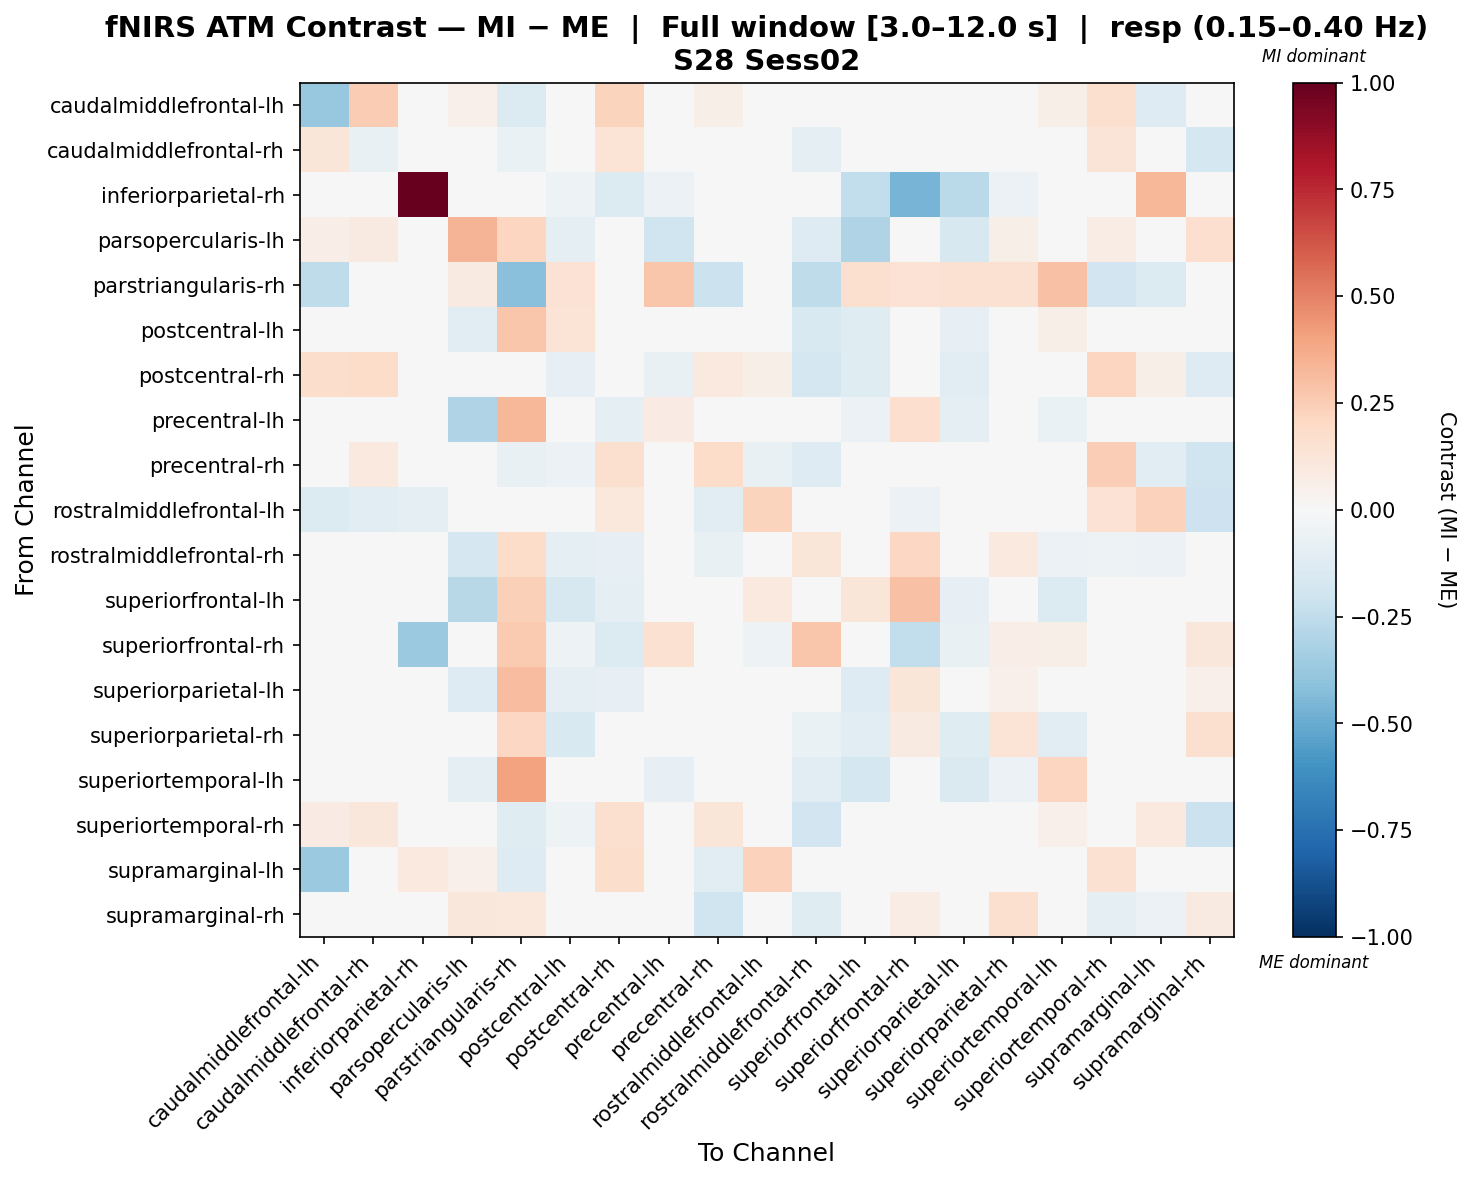

The table this chart was drawn from, first rows:
, caudalmiddlefrontal-lh, caudalmiddlefrontal-rh, inferiorparietal-rh, parsopercularis-lh, parstriangularis-rh, postcentral-lh, postcentral-rh, precentral-lh, precentral-rh, rostralmiddlefrontal-lh, rostralmiddlefrontal-rh, superiorfrontal-lh, superiorfrontal-rh, superiorparietal-lh, superiorparietal-rh, superiortemporal-lh, superiortemporal-rh, supramarginal-lh, supramarginal-rh
caudalmiddlefrontal-lh, -0.3821, 0.2575, -0.01411, 0.05279, -0.1372, -0.04985, 0.2229, 0.0, 0.06213, 0.02456, -0.04324, 0.0, -0.02823, -0.04234, -0.006527, 0.05744, 0.162, -0.1307, -0.004958
caudalmiddlefrontal-rh, 0.1174, -0.0738, 0.0, 0.04378, -0.06498, -0.03046, 0.1376, 0.0, -0.01225, 0.008568, -0.09941, 0.0, 0.0, 0.0, -0.006768, 0.04294, 0.1316, -0.01563, -0.1786
inferiorparietal-rh, 0.0, 0.0, 1.0, 0.0, 0.0, -0.05442, -0.1393, -0.05572, 0.0, -0.04876, 0.0, -0.2425, -0.4666, -0.2713, -0.05572, 0.0, 0.0, 0.3343, 0.0
parsopercularis-lh, 0.06477, 0.08655, -0.0224, 0.3378, 0.2123, -0.09926, 0.006899, -0.2004, -0.01865, -0.0112, -0.1323, -0.299, -0.03361, -0.1621, 0.05903, -0.03323, 0.0766, 0.001252, 0.1669
parstriangularis-rh, -0.2577, 0.03133, -0.0144, 0.08707, -0.4147, 0.146, 0.03273, 0.2763, -0.2123, 0.0, -0.2517, 0.158, 0.145, 0.1519, 0.1495, 0.2902, -0.1937, -0.1381, 0.01457
postcentral-lh, -0.02133, -0.00618, -0.009194, -0.1017, 0.2782, 0.1355, -0.03212, 0.04505, -0.03588, -0.01515, -0.1487, -0.1179, 0.02594, -0.08382, -0.002231, 0.059, -0.009569, 0.0, 0.04012
postcentral-rh, 0.1722, 0.1864, -0.04636, 0.01517, 0.004461, -0.08552, 0.0114, -0.07403, 0.09852, 0.05608, -0.1768, -0.1236, -0.04636, -0.1074, -0.02078, -0.01166, 0.2143, 0.06004, -0.126
precentral-lh, 0.0, 0.0, -0.01176, -0.3008, 0.3291, -0.03267, -0.08822, 0.0823, 0.0, 0.0, 0.005718, -0.05851, 0.1706, -0.08905, 0.04253, -0.06681, 0.0, 0.0, 0.01764
precentral-rh, 0.04459, 0.09537, 0.0, 0.01281, -0.07362, -0.05826, 0.1575, 0.0, 0.1835, -0.07133, -0.1304, 0.0, -0.0126, -0.0252, -0.02665, -0.0252, 0.2431, -0.1146, -0.1988
rostralmiddlefrontal-lh, -0.1372, -0.1062, -0.08822, 0.0, 0.0, -0.01857, 0.1081, 0.0, -0.106, 0.2207, 0.0, 0.03869, -0.06191, -0.02321, 0.0, 0.0, 0.147, 0.2317, -0.2049
rostralmiddlefrontal-rh, -0.001994, 0.02393, 0.0, -0.1655, 0.1802, -0.09356, -0.08095, 0.04034, -0.07597, 0.0, 0.1184, -0.042, 0.209, -0.04717, 0.09487, -0.05947, -0.05011, -0.05863, 0.008559
superiorfrontal-lh, 0.0, 0.0, 0.02089, -0.2798, 0.242, -0.1637, -0.1014, 0.02568, 0.0, 0.09624, -0.01635, 0.1191, 0.295, -0.08444, -0.0148, -0.1377, 0.0, 0.0, -0.0005789
superiorfrontal-rh, 0.0, 0.0, -0.3734, -0.02462, 0.2623, -0.05458, -0.1375, 0.1511, 0.0, -0.05262, 0.281, 0.03045, -0.246, -0.07517, 0.07028, 0.05621, 0.0, 0.0, 0.1124
superiorparietal-lh, -0.01053, 0.0, -0.04728, -0.1274, 0.3083, -0.09208, -0.07847, -0.006374, 0.0, 0.006988, 0.01537, -0.1252, 0.1186, -0.04018, 0.05016, -0.01176, -0.01053, 0.0, 0.0504
superiorparietal-rh, 0.0218, 0.03615, -0.0166, -0.04192, 0.2062, -0.152, 0.01342, -0.02861, -0.02597, -0.008537, -0.0684, -0.1102, 0.0933, -0.1243, 0.134, -0.1137, 0.03306, -0.008537, 0.161
superiortemporal-lh, 0.0353, 0.0353, 0.0, -0.09058, 0.4032, -0.02266, -0.03668, -0.08365, -0.02697, 0.0, -0.1128, -0.1728, 0.0, -0.142, -0.05672, 0.216, 0.04775, -0.02697, 0.03428
superiortemporal-rh, 0.08098, 0.1168, -0.01629, 0.02771, -0.1205, -0.05316, 0.164, 0.0, 0.1212, 0.04514, -0.1926, 0.0, -0.03257, -0.04886, -0.00468, 0.0526, -0.0178, 0.09535, -0.2174
supramarginal-lh, -0.3688, -0.02188, 0.0941, 0.05157, -0.1286, 0.0, 0.1754, 0.0, -0.102, 0.2275, -0.02628, 0.0, 0.0, 0.0, -0.02182, -0.03471, 0.1518, -0.03047, 0.03421
supramarginal-rh, -0.046, -0.01273, 0.0, 0.1135, 0.1078, -0.0293, 0.01139, 0.04812, -0.1966, -0.04343, -0.1182, -0.02804, 0.07404, -0.001823, 0.1615, 0.02342, -0.09737, -0.05925, 0.09302
